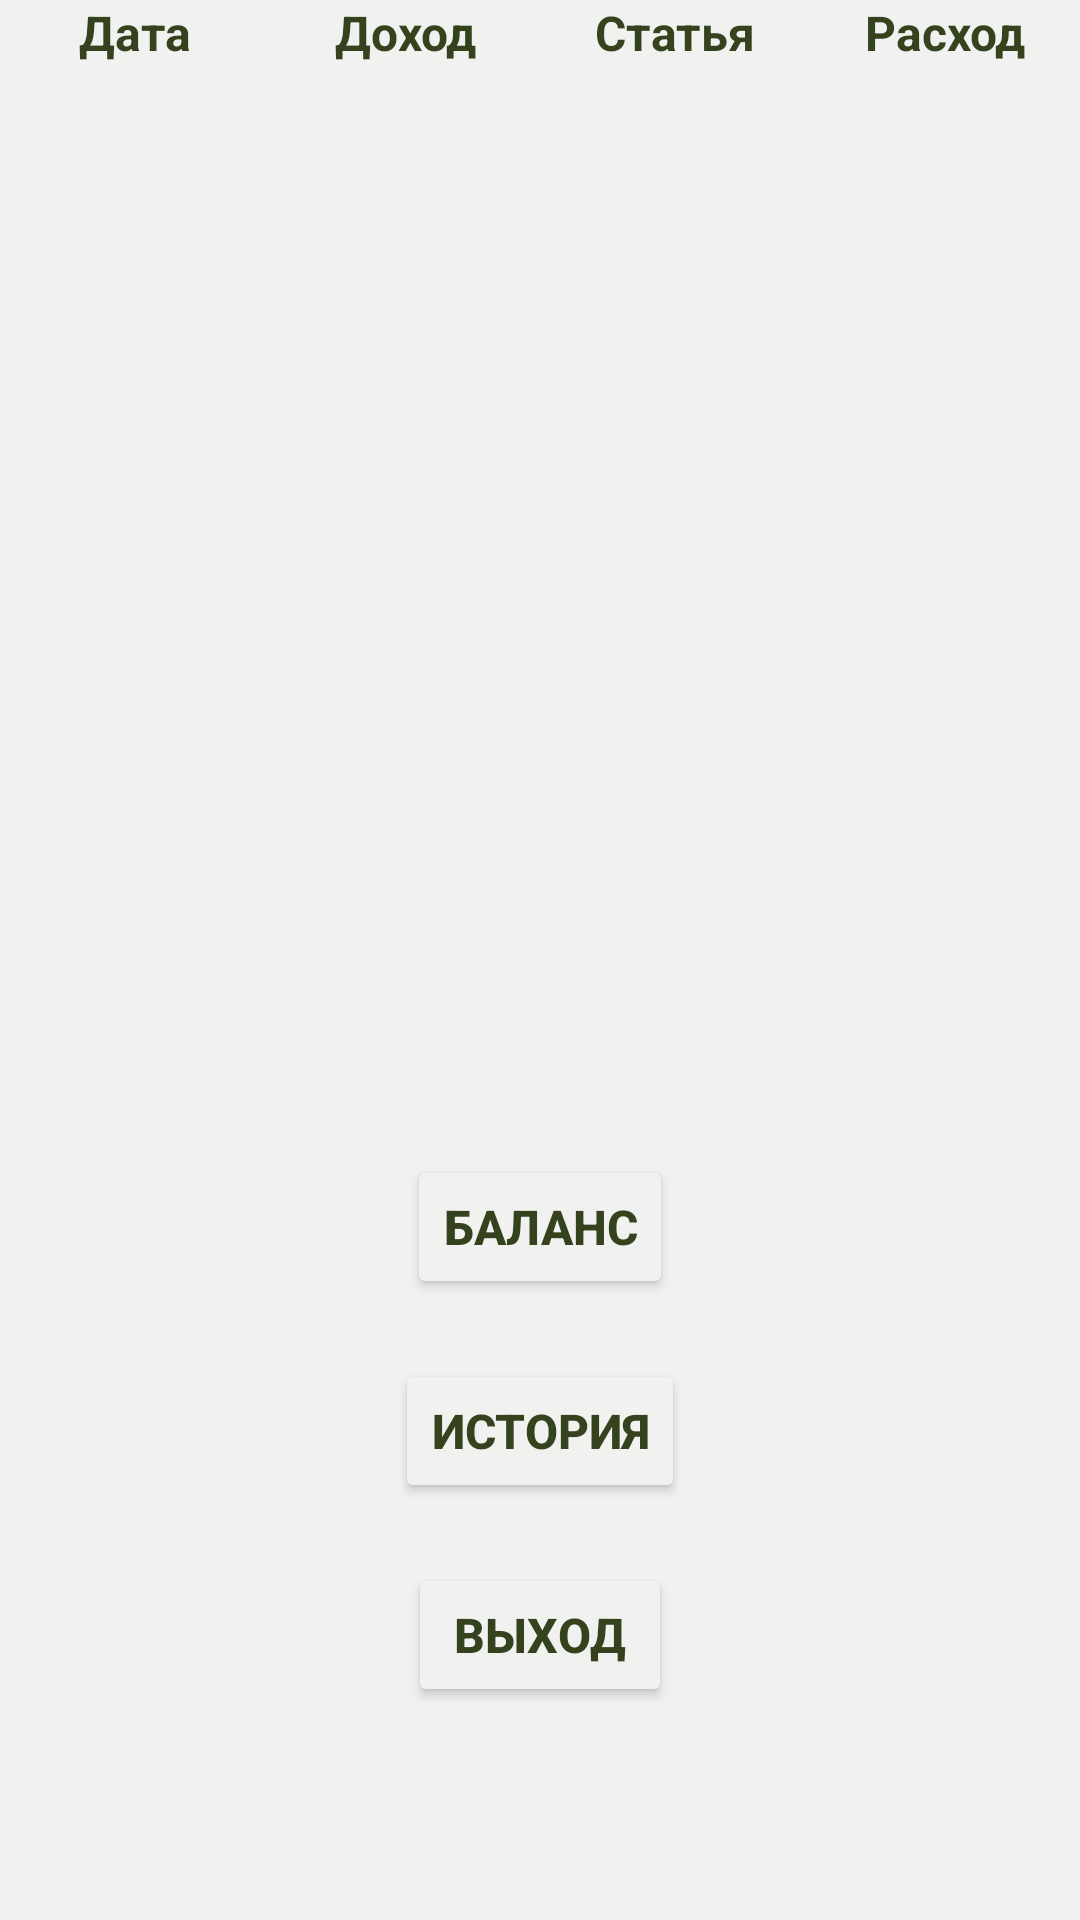

Android layout source for this screen:
<!-- AndroidManifest.xml: application theme Theme.HomeEc -->
<!-- res/layout/activity_main.xml -->
<?xml version="1.0" encoding="utf-8"?>
<LinearLayout xmlns:android="http://schemas.android.com/apk/res/android"
    xmlns:app="http://schemas.android.com/apk/res-auto"
    android:layout_width="match_parent"
    android:layout_height="match_parent"
    android:background="@color/light_gray"
    android:orientation="vertical">

    <LinearLayout
        android:layout_width="match_parent"
        android:layout_height="365dp"
        android:orientation="vertical">

        <ScrollView
            android:layout_width="match_parent"
            android:layout_height="341dp"
            android:fillViewport="true">

            <TableLayout
                android:id="@+id/tableLayout"
                android:layout_width="match_parent"
                android:layout_height="wrap_content"
                android:background="@color/light_gray"
                android:stretchColumns="*">

                <TableRow android:background="@color/light_gray">

                    <TextView
                        android:layout_width="0dp"
                        android:layout_height="wrap_content"
                        android:layout_weight="1"
                        android:gravity="center"
                        android:text="Дата"
                        android:textColor="@color/white"
                        android:textSize="16sp"
                        android:textStyle="bold" />

                    <TextView
                        android:layout_width="0dp"
                        android:layout_height="wrap_content"
                        android:layout_weight="1"
                        android:gravity="center"
                        android:text="Доход"
                        android:textColor="@color/white"
                        android:textSize="16sp"
                        android:textStyle="bold" />

                    <TextView
                        android:layout_width="0dp"
                        android:layout_height="wrap_content"
                        android:layout_weight="1"
                        android:gravity="center"
                        android:text="Статья"
                        android:textColor="@color/white"
                        android:textSize="16sp"
                        android:textStyle="bold" />

                    <TextView
                        android:layout_width="0dp"
                        android:layout_height="wrap_content"
                        android:layout_weight="1"
                        android:gravity="center"
                        android:text="Расход"
                        android:textColor="@color/white"
                        android:textSize="16sp"
                        android:textStyle="bold" />

                </TableRow>
            </TableLayout>

        </ScrollView>
    </LinearLayout>

    <Button
        android:id="@+id/balanceButton"
        android:layout_width="wrap_content"
        android:layout_height="wrap_content"
        android:layout_gravity="center"
        android:layout_marginTop="20dp"
        android:backgroundTint="@color/light_gray"
        android:text="Баланс"
        android:textColor="@color/white"
        android:textSize="16sp"
        android:textStyle="bold"
        app:strokeColor="@color/white"
        app:strokeWidth="1sp" />
    <Button
        android:id="@+id/historyButton"
        android:layout_width="wrap_content"
        android:layout_height="wrap_content"
        android:layout_gravity="center"
        android:layout_marginTop="20dp"
        android:backgroundTint="@color/light_gray"
        android:text="История"
        android:textColor="@color/white"
        android:textSize="16sp"
        android:textStyle="bold"
        app:strokeColor="@color/white"
        app:strokeWidth="1sp"/>


    <Button
        android:id="@+id/exitButton"
        android:layout_width="wrap_content"
        android:layout_height="wrap_content"
        android:layout_gravity="center"
        android:layout_marginTop="20dp"
        android:backgroundTint="@color/light_gray"
        android:text="Выход"
        android:textColor="@color/white"
        android:textSize="16sp"
        android:textStyle="bold"
        app:strokeColor="@color/white"
        app:strokeWidth="1sp" />
</LinearLayout>
<!-- resources referenced by this layout -->
<resources>
  <color name="light_gray">#F1F1EF</color>
  <color name="white">#34421E</color>
  <style name="Theme.HomeEc" parent="Theme.MaterialComponents.DayNight.NoActionBar">
          
          <item name="colorPrimary">@color/purple_500</item>
          <item name="colorPrimaryVariant">@color/purple_700</item>
          <item name="colorOnPrimary">@color/white</item>
          
          <item name="colorSecondary">@color/teal_200</item>
          <item name="colorSecondaryVariant">@color/teal_700</item>
          <item name="colorOnSecondary">@color/black</item>
          
          <item name="android:statusBarColor">?attr/colorPrimaryVariant</item>
          
      </style>
  <color name="purple_500">#34421E</color>
  <color name="purple_700">#FF000000</color>
  <color name="teal_200">#FF03DAC5</color>
  <color name="teal_700">#FF018786</color>
  <color name="black">#34421E</color>
</resources>
